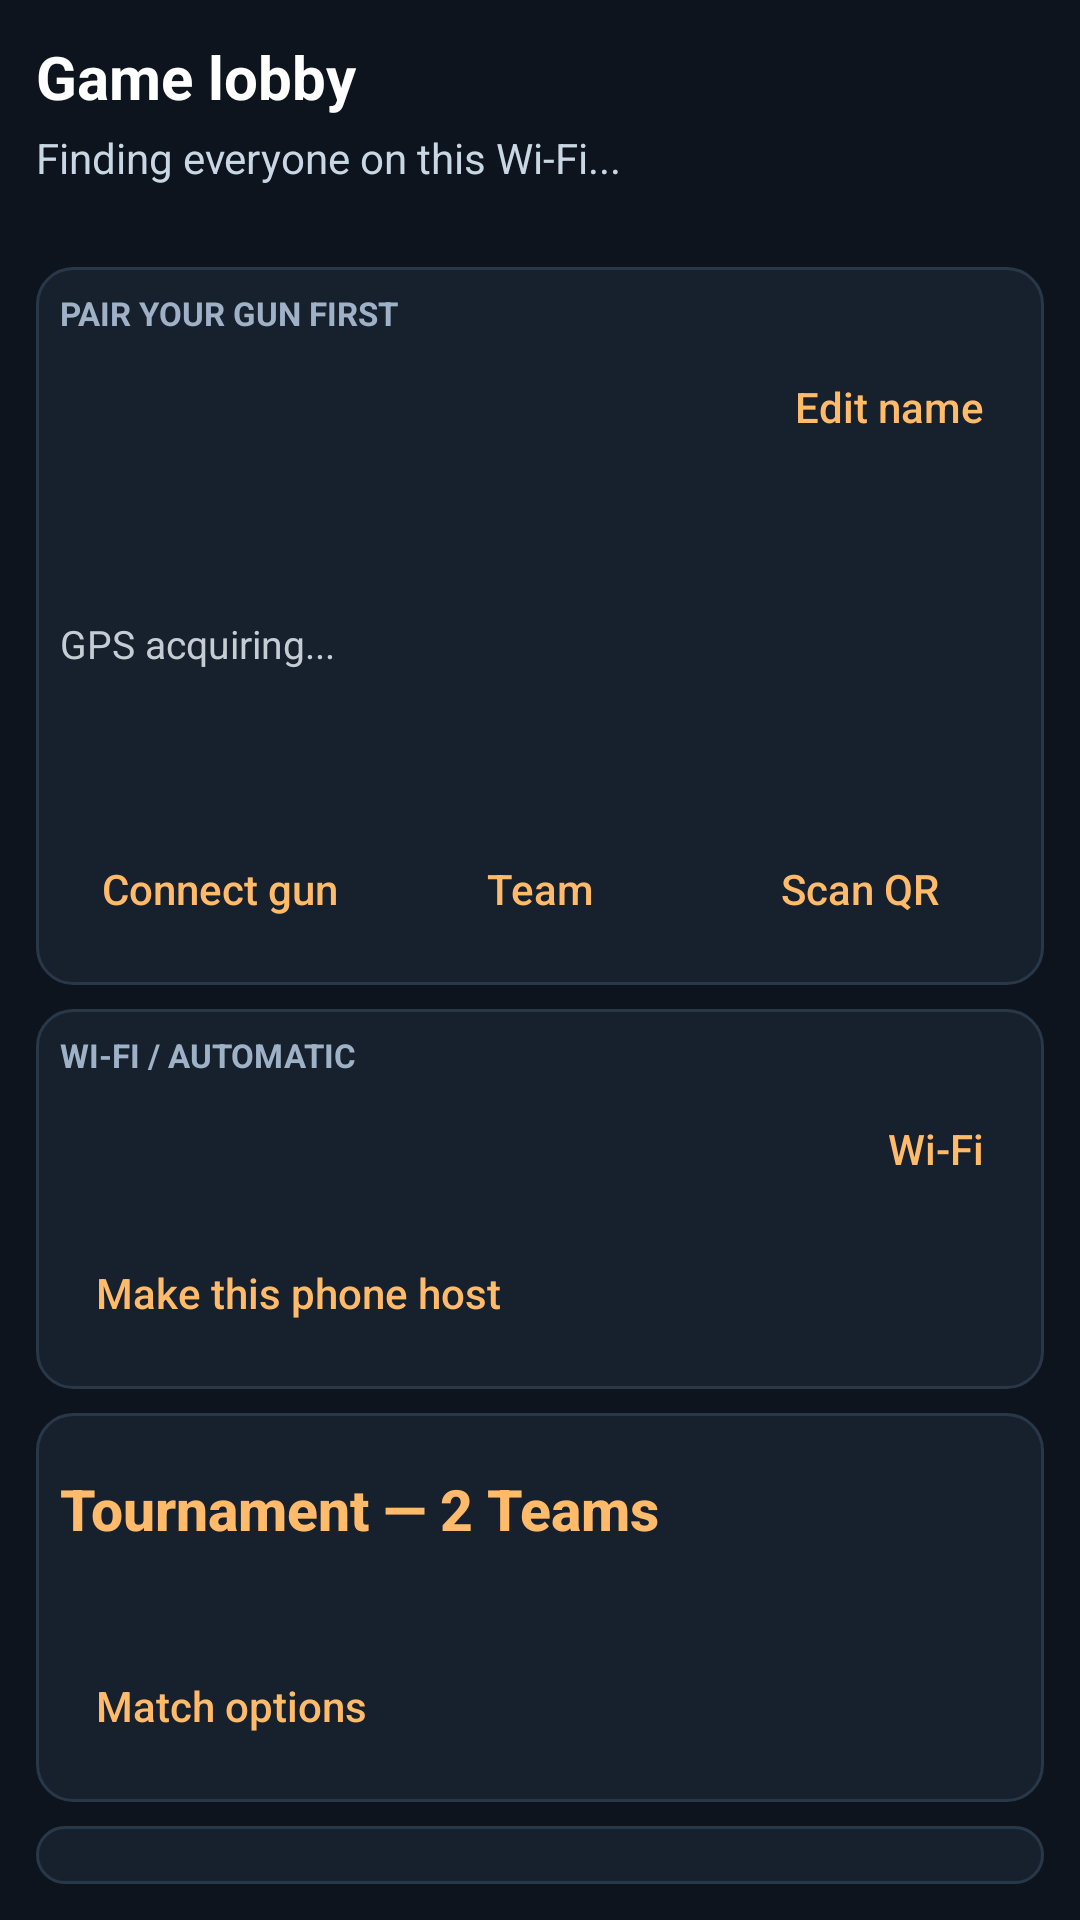

Layout XML and referenced resources for this Android screen:
<!-- AndroidManifest.xml: application theme AppTheme -->
<!-- res/layout/lobby_panel.xml -->
<LinearLayout xmlns:android="http://schemas.android.com/apk/res/android"
    android:id="@+id/lobby_panel"
    android:layout_width="match_parent"
    android:layout_height="wrap_content"
    android:orientation="vertical"
    android:padding="12dp"
    android:background="#0D141D">

    <TextView
        android:id="@+id/lobby_host_banner"
        android:layout_width="match_parent"
        android:layout_height="wrap_content"
        android:layout_marginBottom="8dp"
        android:background="#FFBA6A"
        android:clickable="true"
        android:focusable="true"
        android:contentDescription="@string/lobby_host_banner_action"
        android:padding="8dp"
        android:gravity="center"
        android:text="@string/lobby_you_host"
        android:textAllCaps="true"
        android:textColor="#0D141D"
        android:textSize="18sp"
        android:textStyle="bold"
        android:visibility="gone" />

    <TextView
        android:id="@+id/lobby_title"
        android:layout_width="match_parent"
        android:layout_height="wrap_content"
        android:text="@string/lobby_title"
        android:textSize="20sp"
        android:textStyle="bold"
        android:textColor="#FFFFFF" />
    <TextView
        android:id="@+id/lobby_status"
        style="@style/LobbyBody"
        android:layout_marginTop="4dp"
        android:text="@string/lobby_searching" />
    <TextView android:id="@+id/lobby_relay_status" style="@style/LobbyBody" />

    <LinearLayout android:id="@+id/lobby_last_game" style="@style/LobbyCard"
        android:orientation="vertical" android:visibility="gone">
        <TextView android:id="@+id/lobby_last_game_title" style="@style/LobbyEyebrow"
            android:text="@string/lobby_previous_game" android:textColor="#BCE698" />
        <TextView android:id="@+id/lobby_last_game_mode" style="@style/LobbyBody"
            android:textSize="13sp" />
        <LinearLayout android:layout_width="match_parent" android:layout_height="wrap_content"
            android:orientation="horizontal" android:layout_marginTop="6dp" android:baselineAligned="false">
            <TextView android:id="@+id/lobby_last_game_kills" style="@style/LobbyHeading"
                android:layout_width="0dp" android:layout_weight="1" android:gravity="center" android:textSize="14sp" />
            <TextView android:id="@+id/lobby_last_game_deaths" style="@style/LobbyHeading"
                android:layout_width="0dp" android:layout_weight="1" android:gravity="center" android:textSize="14sp" />
            <TextView android:id="@+id/lobby_last_game_hits" style="@style/LobbyHeading"
                android:layout_width="0dp" android:layout_weight="1" android:gravity="center" android:textSize="14sp" />
        </LinearLayout>
        <TextView android:id="@+id/lobby_last_game_team" style="@style/LobbyBody"
            android:layout_marginTop="6dp" android:gravity="center" />
        <LinearLayout android:id="@+id/lobby_last_game_analytics"
            android:layout_width="match_parent" android:layout_height="wrap_content"
            android:orientation="vertical" android:layout_marginTop="8dp" android:visibility="gone">
            <TextView android:id="@+id/lobby_last_game_accuracy" style="@style/LobbyHeading"
                android:textSize="16sp" />
            <TextView android:id="@+id/lobby_last_game_shots" style="@style/LobbyBody" />
            <TextView android:id="@+id/lobby_last_game_streaks" style="@style/LobbyBody" />
            <TextView android:id="@+id/lobby_last_game_skill" style="@style/LobbyBody" />
            <TextView android:id="@+id/lobby_last_game_analytics_note" style="@style/LobbyBody"
                android:textSize="12sp" android:layout_marginTop="4dp" />
        </LinearLayout>
    </LinearLayout>

    <LinearLayout android:id="@+id/lobby_gun_card" style="@style/LobbyCard" android:orientation="vertical">
        <TextView style="@style/LobbyEyebrow" android:text="@string/lobby_player_label" />
        <LinearLayout android:layout_width="match_parent" android:layout_height="wrap_content"
            android:orientation="horizontal" android:gravity="center_vertical">
            <LinearLayout android:layout_width="0dp" android:layout_height="wrap_content"
                android:layout_weight="1" android:orientation="vertical">
                <TextView android:id="@+id/lobby_name" style="@style/LobbyHeading" />
            </LinearLayout>
            <Button android:id="@+id/lobby_name_button" style="@style/LobbyTextButton"
                android:text="@string/lobby_edit_name" />
        </LinearLayout>
        <TextView android:id="@+id/lobby_gun_status" style="@style/LobbyBody" />
        <TextView android:id="@+id/lobby_gun_battery" style="@style/LobbyBody"
            android:layout_marginTop="4dp" android:drawablePadding="4dp"
            android:gravity="center_vertical" android:textSize="14sp" />
        <TextView android:id="@+id/lobby_second_gun_battery" style="@style/LobbyBody"
            android:drawablePadding="4dp" android:gravity="center_vertical"
            android:textSize="14sp" android:visibility="gone" />
        <TextView android:id="@+id/lobby_grenade_status" style="@style/LobbyBody"
            android:layout_marginTop="4dp" android:text="@string/grenade_status_unpaired"
            android:visibility="gone" />
        <Button android:id="@+id/lobby_grenade_confirm_button" style="@style/LobbyTextButton"
            android:text="@string/grenade_confirm_button" android:visibility="gone" />
        <TextView style="@style/LobbyBody" android:textSize="13sp"
            android:text="@string/grenade_pair_instructions" android:visibility="gone" />
        <TextView android:id="@+id/lobby_gps_coordinates" style="@style/LobbyBody"
            android:layout_marginTop="4dp" android:textSize="13sp"
            android:textColor="#C6CCD3" android:text="@string/gps_acquiring" />
        <TextView android:id="@+id/lobby_team" style="@style/LobbyHeading"
            android:layout_marginTop="6dp" android:textSize="32sp"
            android:textStyle="bold" />
        <LinearLayout android:layout_width="match_parent" android:layout_height="wrap_content"
            android:orientation="horizontal">
            <Button android:id="@+id/lobby_gun_button" style="@style/LobbyTextButton"
                android:layout_width="0dp" android:layout_weight="1"
                android:text="@string/lobby_gun_action" />
            <Button android:id="@+id/lobby_team_button" style="@style/LobbyTextButton"
                android:layout_width="0dp" android:layout_weight="1"
                android:text="@string/lobby_team_action" />
            <Button android:id="@+id/lobby_scan_button" style="@style/LobbyTextButton"
                android:layout_width="0dp" android:layout_weight="1"
                android:text="@string/lobby_scan_action" />
        </LinearLayout>
    </LinearLayout>

    <LinearLayout android:id="@+id/lobby_wifi_card" style="@style/LobbyCard" android:orientation="vertical">
        <TextView android:id="@+id/lobby_connection_title" style="@style/LobbyEyebrow"
            android:text="@string/lobby_connection_label" />
        <LinearLayout android:layout_width="match_parent" android:layout_height="wrap_content"
            android:orientation="horizontal" android:gravity="center_vertical">
            <LinearLayout android:layout_width="0dp" android:layout_height="wrap_content"
                android:layout_weight="1" android:orientation="vertical">
                <TextView android:id="@+id/lobby_wifi" style="@style/LobbyBody" />
                <TextView android:id="@+id/lobby_host" style="@style/LobbyEyebrow" />
            </LinearLayout>
            <Button android:id="@+id/lobby_wifi_button" style="@style/LobbyTextButton"
                android:text="@string/lobby_wifi_action" />
        </LinearLayout>
        <Button android:id="@+id/lobby_host_button" style="@style/LobbyTextButton"
            android:text="@string/lobby_host_manual" />
    </LinearLayout>

    <LinearLayout style="@style/LobbyCard" android:orientation="vertical">
        <Button android:id="@+id/lobby_mode_button" style="@style/LobbyTextButton"
            android:layout_width="match_parent" android:gravity="start|center_vertical"
            android:paddingStart="0dp" android:paddingEnd="0dp" android:textSize="19sp"
            android:textStyle="bold" android:text="@string/game_mode_tournament_2teams" />
        <TextView android:id="@+id/lobby_rules" style="@style/LobbyBody" android:textSize="13sp" />
        <Button android:id="@+id/lobby_rules_button" style="@style/LobbyTextButton"
            android:text="@string/lobby_match_options" />
    </LinearLayout>

    <LinearLayout style="@style/LobbyCard" android:orientation="vertical">
        <TextView android:id="@+id/lobby_roster_title" style="@style/LobbyEyebrow"
            android:text="@string/lobby_players_label" />
        <Button android:id="@+id/lobby_rebalance_button" style="@style/LobbyTextButton"
            android:layout_width="match_parent" android:text="@string/rebalance_teams_button"
            android:visibility="gone" />
        <TextView android:id="@+id/lobby_rebalance_hint" style="@style/LobbyBody"
            android:text="@string/rebalance_teams_hint" android:textSize="13sp"
            android:visibility="gone" />
        <TextView android:id="@+id/lobby_blockers" style="@style/LobbyBody"
            android:textColor="#FFBA6A" android:layout_marginTop="4dp"
            android:textSize="13sp" android:visibility="gone" />
        <LinearLayout android:id="@+id/lobby_roster" android:layout_width="match_parent"
            android:layout_height="wrap_content" android:orientation="vertical" />
    </LinearLayout>

    <Button android:id="@+id/lobby_event_button" style="@style/LobbyTextButton"
        android:layout_width="match_parent" android:text="@string/event_organizer_unlock" android:visibility="gone" />
    <Button android:id="@+id/lobby_more_button" style="@style/LobbyTextButton"
        android:layout_width="match_parent" android:text="@string/lobby_more" />
</LinearLayout>
<!-- resources referenced by this layout -->
<resources>
  <string name="event_organizer_unlock">Event Mode · Organizer unlock</string>
  <string name="game_mode_tournament_2teams">Tournament — 2 Teams</string>
  <string name="gps_acquiring">GPS acquiring...</string>
  <string name="grenade_confirm_button">Confirm grenade pair</string>
  <string name="grenade_pair_instructions">Hold the grenade button close to your connected gun until its light blinks quickly, then release. Confirm pairing on this phone. Every grenade blast damages everyone in range, including your team.</string>
  <string name="grenade_status_unpaired">Grenade: not paired</string>
  <string name="lobby_connection_label">WI-FI / AUTOMATIC</string>
  <string name="lobby_edit_name">Edit name</string>
  <string name="lobby_gun_action">Connect gun</string>
  <string name="lobby_host_banner_action">This phone is the host. Tap to stop hosting.</string>
  <string name="lobby_host_manual">Make this phone host</string>
  <string name="lobby_match_options">Match options</string>
  <string name="lobby_more">Equipment and advanced options</string>
  <string name="lobby_player_label">PAIR YOUR GUN FIRST</string>
  <string name="lobby_players_label">PLAYERS</string>
  <string name="lobby_previous_game">YOUR PREVIOUS GAME</string>
  <string name="lobby_scan_action">Scan QR</string>
  <string name="lobby_searching">Finding everyone on this Wi-Fi...</string>
  <string name="lobby_team_action">Team</string>
  <string name="lobby_title">Game lobby</string>
  <string name="lobby_wifi_action">Wi-Fi</string>
  <string name="lobby_you_host">This phone is the host</string>
  <string name="rebalance_teams_button">Rebalance teams</string>
  <string name="rebalance_teams_hint">Teams stay the same between rounds. Rebalance uses player stats to create new teams.</string>
  <style name="LobbyBody">
          <item name="android:layout_width">match_parent</item>
          <item name="android:layout_height">wrap_content</item>
          <item name="android:textSize">14sp</item>
          <item name="android:textColor">#C9D6E4</item>
      </style>
  <style name="LobbyCard">
          <item name="android:layout_width">match_parent</item>
          <item name="android:layout_height">wrap_content</item>
          <item name="android:layout_marginTop">8dp</item>
          <item name="android:padding">8dp</item>
          <item name="android:background">@drawable/lobby_card</item>
      </style>
  <style name="LobbyEyebrow">
          <item name="android:layout_width">match_parent</item>
          <item name="android:layout_height">wrap_content</item>
          <item name="android:textSize">11sp</item>
          <item name="android:textStyle">bold</item>
          <item name="android:textColor">#9FB1C7</item>
      </style>
  <style name="LobbyHeading" parent="LobbyBody">
          <item name="android:textSize">18sp</item>
          <item name="android:textColor">#FFFFFF</item>
          <item name="android:textStyle">bold</item>
          <item name="android:layout_marginTop">4dp</item>
      </style>
  <style name="AppTheme" parent="Theme.AppCompat.Light.DarkActionBar">
          
          <item name="colorPrimary">@color/colorPrimary</item>
          <item name="colorPrimaryDark">@color/colorPrimaryDark</item>
          <item name="colorAccent">@color/colorAccent</item>
      </style>
  <!-- drawable lobby_card (drawable) -->
  <shape xmlns:android="http://schemas.android.com/apk/res/android">
      <solid android:color="#17212D" />
      <corners android:radius="12dp" />
      <stroke android:width="1dp" android:color="#293849" />
  </shape>
  <!-- not gathered from this repository: default colours our renderer supplied (Android Studio template values) -->
  <color name="colorPrimary">#FF6200EE</color>
  <color name="colorPrimaryDark">#FF3700B3</color>
  <color name="colorAccent">#FF03DAC5</color>
</resources>
